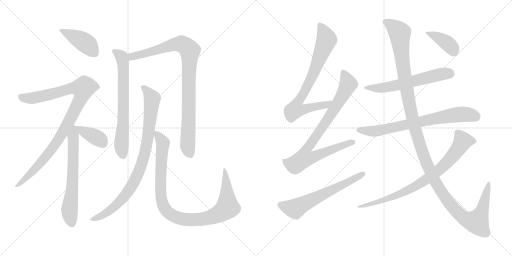
t = 0.00 s
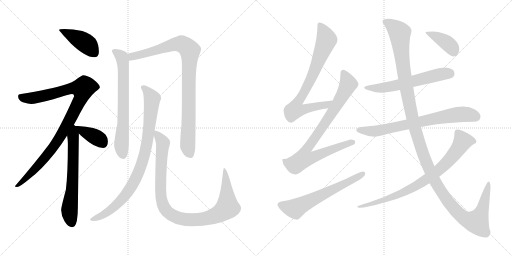
t = 2.77 s
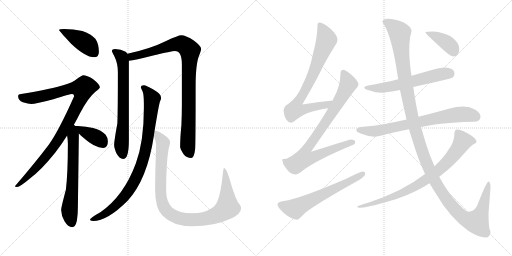
t = 5.54 s
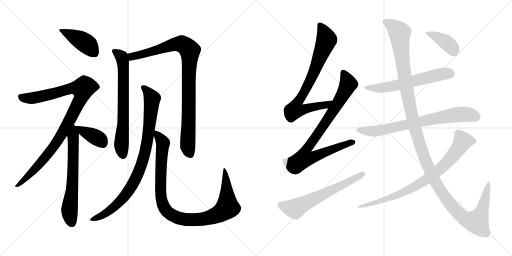
t = 8.31 s
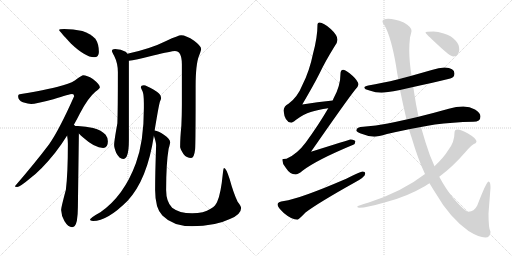
t = 11.08 s
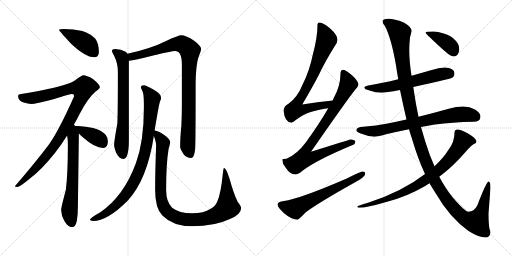
t = 13.85 s

The animated SVG that drew these frames (rendered in a browser with its animation timeline set to each time). Animation: 16 CSS @keyframes rules; one cycle of 13.85 s.

<svg version="1.1" viewBox="0 0 2048 1024" xmlns="http://www.w3.org/2000/svg">
  <g stroke="lightgray" stroke-dasharray="1,1" stroke-width="1" transform="scale(4, 4)">
    <line x1="0" y1="0" x2="256" y2="256"></line>
    <line x1="256" y1="0" x2="0" y2="256"></line>
    <line x1="128" y1="0" x2="128" y2="256"></line>
    <line x1="0" y1="128" x2="256" y2="128"></line>
    <line x1="256" y1="0" x2="512" y2="256"></line>
    <line x1="512" y1="0" x2="256" y2="256"></line>
    <line x1="384" y1="0" x2="384" y2="256"></line>
    <line x1="256" y1="128" x2="512" y2="128"></line>
  </g>
<g transform="scale(1, -1) translate(0, -850)">
   <style type="text/css">
    @keyframes keyframes0 {
      from {
       stroke: black;
       stroke-dashoffset: 424;
       stroke-width: 128;
       }
       58% {
       animation-timing-function: step-end;
       stroke: black;
       stroke-dashoffset: 0;
       stroke-width: 128;
       }
       to {
       stroke: black;
       stroke-width: 1024;
       }
       }
       #make-me-a-hanzi-animation-0 {
         animation: keyframes0 0.595052s both;
         animation-delay: 0.000000s;
         animation-timing-function: linear;
       }
    @keyframes keyframes1 {
      from {
       stroke: black;
       stroke-dashoffset: 983;
       stroke-width: 128;
       }
       76% {
       animation-timing-function: step-end;
       stroke: black;
       stroke-dashoffset: 0;
       stroke-width: 128;
       }
       to {
       stroke: black;
       stroke-width: 1024;
       }
       }
       #make-me-a-hanzi-animation-1 {
         animation: keyframes1 1.049967s both;
         animation-delay: 0.595052s;
         animation-timing-function: linear;
       }
    @keyframes keyframes2 {
      from {
       stroke: black;
       stroke-dashoffset: 645;
       stroke-width: 128;
       }
       68% {
       animation-timing-function: step-end;
       stroke: black;
       stroke-dashoffset: 0;
       stroke-width: 128;
       }
       to {
       stroke: black;
       stroke-width: 1024;
       }
       }
       #make-me-a-hanzi-animation-2 {
         animation: keyframes2 0.774902s both;
         animation-delay: 1.645019s;
         animation-timing-function: linear;
       }
    @keyframes keyframes3 {
      from {
       stroke: black;
       stroke-dashoffset: 384;
       stroke-width: 128;
       }
       56% {
       animation-timing-function: step-end;
       stroke: black;
       stroke-dashoffset: 0;
       stroke-width: 128;
       }
       to {
       stroke: black;
       stroke-width: 1024;
       }
       }
       #make-me-a-hanzi-animation-3 {
         animation: keyframes3 0.562500s both;
         animation-delay: 2.419921s;
         animation-timing-function: linear;
       }
    @keyframes keyframes4 {
      from {
       stroke: black;
       stroke-dashoffset: 688;
       stroke-width: 128;
       }
       69% {
       animation-timing-function: step-end;
       stroke: black;
       stroke-dashoffset: 0;
       stroke-width: 128;
       }
       to {
       stroke: black;
       stroke-width: 1024;
       }
       }
       #make-me-a-hanzi-animation-4 {
         animation: keyframes4 0.809896s both;
         animation-delay: 2.982421s;
         animation-timing-function: linear;
       }
    @keyframes keyframes5 {
      from {
       stroke: black;
       stroke-dashoffset: 933;
       stroke-width: 128;
       }
       75% {
       animation-timing-function: step-end;
       stroke: black;
       stroke-dashoffset: 0;
       stroke-width: 128;
       }
       to {
       stroke: black;
       stroke-width: 1024;
       }
       }
       #make-me-a-hanzi-animation-5 {
         animation: keyframes5 1.009277s both;
         animation-delay: 3.792317s;
         animation-timing-function: linear;
       }
    @keyframes keyframes6 {
      from {
       stroke: black;
       stroke-dashoffset: 891;
       stroke-width: 128;
       }
       74% {
       animation-timing-function: step-end;
       stroke: black;
       stroke-dashoffset: 0;
       stroke-width: 128;
       }
       to {
       stroke: black;
       stroke-width: 1024;
       }
       }
       #make-me-a-hanzi-animation-6 {
         animation: keyframes6 0.975098s both;
         animation-delay: 4.801594s;
         animation-timing-function: linear;
       }
    @keyframes keyframes7 {
      from {
       stroke: black;
       stroke-dashoffset: 1004;
       stroke-width: 128;
       }
       77% {
       animation-timing-function: step-end;
       stroke: black;
       stroke-dashoffset: 0;
       stroke-width: 128;
       }
       to {
       stroke: black;
       stroke-width: 1024;
       }
       }
       #make-me-a-hanzi-animation-7 {
         animation: keyframes7 1.067057s both;
         animation-delay: 5.776692s;
         animation-timing-function: linear;
       }
    @keyframes keyframes8 {
      from {
       stroke: black;
       stroke-dashoffset: 779;
       stroke-width: 128;
       }
       72% {
       animation-timing-function: step-end;
       stroke: black;
       stroke-dashoffset: 0;
       stroke-width: 128;
       }
       to {
       stroke: black;
       stroke-width: 1024;
       }
       }
       #make-me-a-hanzi-animation-8 {
         animation: keyframes8 0.883952s both;
         animation-delay: 6.843749s;
         animation-timing-function: linear;
       }
    @keyframes keyframes9 {
      from {
       stroke: black;
       stroke-dashoffset: 859;
       stroke-width: 128;
       }
       74% {
       animation-timing-function: step-end;
       stroke: black;
       stroke-dashoffset: 0;
       stroke-width: 128;
       }
       to {
       stroke: black;
       stroke-width: 1024;
       }
       }
       #make-me-a-hanzi-animation-9 {
         animation: keyframes9 0.949056s both;
         animation-delay: 7.727701s;
         animation-timing-function: linear;
       }
    @keyframes keyframes10 {
      from {
       stroke: black;
       stroke-dashoffset: 623;
       stroke-width: 128;
       }
       67% {
       animation-timing-function: step-end;
       stroke: black;
       stroke-dashoffset: 0;
       stroke-width: 128;
       }
       to {
       stroke: black;
       stroke-width: 1024;
       }
       }
       #make-me-a-hanzi-animation-10 {
         animation: keyframes10 0.756999s both;
         animation-delay: 8.676757s;
         animation-timing-function: linear;
       }
    @keyframes keyframes11 {
      from {
       stroke: black;
       stroke-dashoffset: 597;
       stroke-width: 128;
       }
       66% {
       animation-timing-function: step-end;
       stroke: black;
       stroke-dashoffset: 0;
       stroke-width: 128;
       }
       to {
       stroke: black;
       stroke-width: 1024;
       }
       }
       #make-me-a-hanzi-animation-11 {
         animation: keyframes11 0.735840s both;
         animation-delay: 9.433756s;
         animation-timing-function: linear;
       }
    @keyframes keyframes12 {
      from {
       stroke: black;
       stroke-dashoffset: 735;
       stroke-width: 128;
       }
       71% {
       animation-timing-function: step-end;
       stroke: black;
       stroke-dashoffset: 0;
       stroke-width: 128;
       }
       to {
       stroke: black;
       stroke-width: 1024;
       }
       }
       #make-me-a-hanzi-animation-12 {
         animation: keyframes12 0.848145s both;
         animation-delay: 10.169596s;
         animation-timing-function: linear;
       }
    @keyframes keyframes13 {
      from {
       stroke: black;
       stroke-dashoffset: 1352;
       stroke-width: 128;
       }
       81% {
       animation-timing-function: step-end;
       stroke: black;
       stroke-dashoffset: 0;
       stroke-width: 128;
       }
       to {
       stroke: black;
       stroke-width: 1024;
       }
       }
       #make-me-a-hanzi-animation-13 {
         animation: keyframes13 1.350260s both;
         animation-delay: 11.017741s;
         animation-timing-function: linear;
       }
    @keyframes keyframes14 {
      from {
       stroke: black;
       stroke-dashoffset: 805;
       stroke-width: 128;
       }
       72% {
       animation-timing-function: step-end;
       stroke: black;
       stroke-dashoffset: 0;
       stroke-width: 128;
       }
       to {
       stroke: black;
       stroke-width: 1024;
       }
       }
       #make-me-a-hanzi-animation-14 {
         animation: keyframes14 0.905111s both;
         animation-delay: 12.368001s;
         animation-timing-function: linear;
       }
    @keyframes keyframes15 {
      from {
       stroke: black;
       stroke-dashoffset: 395;
       stroke-width: 128;
       }
       56% {
       animation-timing-function: step-end;
       stroke: black;
       stroke-dashoffset: 0;
       stroke-width: 128;
       }
       to {
       stroke: black;
       stroke-width: 1024;
       }
       }
       #make-me-a-hanzi-animation-15 {
         animation: keyframes15 0.571452s both;
         animation-delay: 13.273112s;
         animation-timing-function: linear;
       }
</style>
<path d="M 256.5 734.5 Q 236.5 734.5 236.5 730.5 Q 236.5 727.5 283.5 676.5 Q 341.5 621.5 376.5 621.5 Q 395.5 621.5 395.5 642.5 Q 395.5 674.5 381.5 695.5 Q 361.5 716.5 329.5 726.5 Q 292.5 734.5 256.5 734.5 Z" fill="lightgray"></path> 
<path d="M 332.5 549.5 Q 327.5 549.5 308.5 535.5 Q 293.5 520.5 252.5 509.5 Q 214.5 496.5 84.5 474.5 Q 72.5 474.5 72.5 465.5 Q 72.5 449.5 91.5 441.5 Q 113.5 434.5 124.5 434.5 Q 142.5 434.5 213.5 453.5 Q 279.5 474.5 288.5 474.5 Q 296.5 474.5 296.5 465.5 Q 237.5 332.5 196.5 273.5 Q 141.5 200.5 59.5 105.5 Q 59.5 102.5 68.5 102.5 Q 79.5 102.5 118.5 135.5 Q 165.5 170.5 220.5 239.5 Q 245.5 271.5 268.5 308.5 L 295.5 351.5 Q 307.5 372.5 319.5 396.5 Q 351.5 458.5 381.5 483.5 Q 399.5 497.5 399.5 501.5 Q 399.5 512.5 371.5 534.5 Q 347.5 549.5 332.5 549.5 Z" fill="lightgray"></path> 
<path d="M 268.5 308.5 Q 271.5 289.5 271.5 276.5 Q 271.5 155.5 263.5 91.5 Q 244.5 20.5 244.5 10.5 Q 245.5 -12.5 257.5 -33.5 Q 272.5 -58.5 288.5 -58.5 Q 301.5 -58.5 307.5 -32.5 Q 311.5 -7.5 311.5 21.5 L 315.5 316.5 C 315.5 345.5 315.5 345.5 301.5 346.5 Q 299.5 348.5 295.5 351.5 C 276.5 374.5 264.5 338.5 268.5 308.5 Z" fill="lightgray"></path> 
<path d="M 315.5 316.5 Q 322.5 309.5 332.5 300.5 Q 379.5 258.5 412.5 258.5 Q 431.5 258.5 431.5 285.5 Q 431.5 299.5 422.5 311.5 Q 406.5 329.5 372.5 338.5 Q 344.5 345.5 311.5 346.5 L 301.5 346.5 C 284.5 346.5 294.5 337.5 315.5 316.5 Z" fill="lightgray"></path> 
<path d="M 460.5 654.5 Q 447.5 654.5 447.5 646.5 Q 447.5 643.5 456.5 627.5 Q 471.5 597.5 471.5 562.5 Q 471.5 411.5 469.5 357.5 Q 456.5 285.5 456.5 270.5 Q 456.5 260.5 464.5 239.5 Q 477.5 214.5 492.5 214.5 Q 503.5 214.5 508.5 229.5 Q 515.5 246.5 515.5 289.5 L 515.5 607.5 L 509.5 635.5 Q 507.5 640.5 502.5 643.5 Q 484.5 653.5 460.5 654.5 Z" fill="lightgray"></path> 
<path d="M 515.5 607.5 Q 538.5 609.5 612.5 628.5 Q 686.5 646.5 699.5 646.5 Q 727.5 646.5 727.5 593.5 L 727.5 431.5 Q 727.5 393.5 725.5 348.5 Q 720.5 298.5 720.5 262.5 Q 720.5 255.5 734.5 233.5 Q 746.5 218.5 764.5 218.5 Q 776.5 218.5 780.5 253.5 Q 782.5 281.5 782.5 504.5 Q 782.5 594.5 796.5 628.5 Q 804.5 649.5 804.5 654.5 Q 804.5 666.5 776.5 687.5 Q 744.5 709.5 724.5 709.5 Q 713.5 709.5 666.5 687.5 Q 602.5 655.5 509.5 635.5 C 480.5 628.5 485.5 602.5 515.5 607.5 Z" fill="lightgray"></path> 
<path d="M 575.5 509.5 Q 563.5 509.5 563.5 501.5 Q 563.5 498.5 570.5 484.5 Q 575.5 470.5 575.5 437.5 L 575.5 417.5 Q 575.5 284.5 543.5 197.5 Q 495.5 66.5 401.5 1.5 Q 359.5 -21.5 359.5 -29.5 Q 366.5 -33.5 372.5 -33.5 Q 429.5 -33.5 510.5 47.5 Q 589.5 133.5 615.5 307.5 L 618.5 328.5 Q 634.5 426.5 639.5 443.5 Q 644.5 453.5 644.5 458.5 Q 644.5 460.5 643.5 461.5 L 643.5 463.5 Q 643.5 474.5 613.5 492.5 Q 585.5 508.5 575.5 509.5 Z" fill="lightgray"></path> 
<path d="M 615.5 307.5 Q 624.5 280.5 624.5 270.5 Q 620.5 155.5 620.5 90.5 Q 620.5 17.5 649.5 -11.5 Q 691.5 -54.5 768.5 -54.5 Q 859.5 -54.5 919.5 -25.5 Q 964.5 -7.5 964.5 18.5 Q 964.5 25.5 950.5 43.5 Q 933.5 79.5 918.5 134.5 Q 904.5 178.5 896.5 178.5 Q 893.5 178.5 891.5 157.5 Q 883.5 76.5 869.5 45.5 Q 863.5 27.5 842.5 15.5 Q 815.5 -2.5 768.5 -2.5 Q 716.5 -2.5 688.5 19.5 Q 664.5 43.5 664.5 90.5 Q 664.5 197.5 674.5 255.5 Q 680.5 276.5 680.5 281.5 Q 680.5 295.5 655.5 311.5 Q 633.5 326.5 618.5 328.5 C 608.5 332.5 608.5 332.5 615.5 307.5 Z" fill="lightgray"></path> 
<path d="M 1331.0 448.5 Q 1269.0 442.5 1209.0 432.5 Q 1256.0 512.5 1278.0 556.5 Q 1302.0 606.5 1338.0 664.5 Q 1350.0 680.5 1350.0 691.5 Q 1350.0 709.5 1323.0 734.5 Q 1294.0 760.5 1278.0 760.5 Q 1270.0 760.5 1270.0 752.5 Q 1270.0 701.5 1252.0 635.5 Q 1238.0 566.5 1210.0 511.5 Q 1190.0 461.5 1154.0 435.5 Q 1136.0 426.5 1134.0 408.5 Q 1139.0 361.5 1165.0 359.5 Q 1170.0 359.5 1183.0 370.5 Q 1215.0 394.5 1243.0 402.5 Q 1270.0 411.5 1313.0 417.5 C 1343.0 422.5 1361.0 451.5 1331.0 448.5 Z" fill="lightgray"></path> 
<path d="M 1373.0 571.5 Q 1362.0 570.5 1362.0 556.5 Q 1362.0 506.5 1334.0 456.5 Q 1333.0 454.5 1331.0 448.5 L 1313.0 417.5 Q 1276.0 353.5 1223.0 280.5 Q 1188.0 233.5 1146.0 215.5 Q 1130.0 215.5 1129.0 212.5 Q 1129.0 195.5 1143.0 179.5 Q 1160.0 152.5 1182.0 152.5 Q 1192.0 152.5 1210.0 167.5 Q 1266.0 210.5 1413.0 271.5 Q 1421.0 274.5 1421.0 284.5 Q 1421.0 291.5 1402.0 292.5 Q 1394.0 290.5 1244.0 243.5 Q 1385.0 446.5 1419.0 489.5 Q 1432.0 501.5 1434.0 512.5 Q 1432.0 527.5 1410.0 547.5 Q 1385.0 570.5 1373.0 571.5 Z" fill="lightgray"></path> 
<path d="M 1450.0 164.5 Q 1444.0 164.5 1385.0 135.5 Q 1197.0 54.5 1136.0 46.5 Q 1110.0 43.5 1110.0 32.5 Q 1110.0 22.5 1135.0 -1.5 Q 1167.0 -28.5 1190.0 -28.5 Q 1194.0 -28.5 1222.0 0.5 Q 1272.0 38.5 1417.0 119.5 Q 1461.0 142.5 1461.0 156.5 Q 1461.0 164.5 1450.0 164.5 Z" fill="lightgray"></path> 
<path d="M 1778.0 580.5 Q 1756.0 580.5 1727.0 570.5 Q 1685.0 558.5 1646.0 547.5 L 1593.0 533.5 Q 1527.0 517.5 1473.0 508.5 Q 1457.0 505.5 1457.0 500.5 Q 1457.0 493.5 1478.0 488.5 Q 1503.0 479.5 1526.0 479.5 Q 1542.0 479.5 1600.0 490.5 L 1653.0 502.5 Q 1711.0 514.5 1801.0 536.5 Q 1818.0 541.5 1818.0 556.5 Q 1818.0 579.5 1778.0 580.5 Z" fill="lightgray"></path> 
<path d="M 1626.0 372.5 Q 1586.0 363.5 1551.0 356.5 Q 1505.0 347.5 1453.0 343.5 Q 1427.0 343.5 1425.0 328.5 Q 1427.0 323.5 1443.0 316.5 Q 1470.0 305.5 1497.0 303.5 Q 1512.0 303.5 1548.0 314.5 Q 1587.0 323.5 1636.0 333.5 L 1684.0 342.5 Q 1710.0 347.5 1740.0 352.5 Q 1809.0 361.5 1893.0 363.5 Q 1922.0 363.5 1922.0 384.5 Q 1922.0 399.5 1900.0 412.5 Q 1879.0 424.5 1853.0 424.5 Q 1825.0 424.5 1795.0 415.5 Q 1731.0 397.5 1674.0 383.5 L 1626.0 372.5 Z" fill="lightgray"></path> 
<path d="M 1646.0 547.5 Q 1637.0 606.5 1637.0 649.5 Q 1637.0 674.5 1640.0 700.5 Q 1646.0 722.5 1646.0 727.5 Q 1646.0 742.5 1615.0 760.5 Q 1578.0 775.5 1553.0 775.5 Q 1530.0 775.5 1530.0 764.5 Q 1530.0 757.5 1539.0 747.5 Q 1565.0 699.5 1584.0 588.5 Q 1588.0 560.5 1593.0 533.5 L 1600.0 490.5 Q 1613.0 427.5 1626.0 372.5 L 1636.0 333.5 Q 1641.0 315.5 1647.0 298.5 Q 1671.0 216.5 1700.0 154.5 L 1718.0 117.5 Q 1731.0 95.5 1744.0 75.5 Q 1798.0 -18.5 1874.0 -73.5 Q 1916.0 -99.5 1941.0 -99.5 Q 1962.0 -99.5 1962.0 -76.5 Q 1954.0 -64.5 1954.0 -3.5 L 1962.0 99.5 Q 1962.0 124.5 1954.0 124.5 Q 1946.0 124.5 1909.0 28.5 Q 1896.0 3.5 1874.0 3.5 Q 1860.0 3.5 1812.0 59.5 Q 1784.0 93.5 1757.0 143.5 L 1738.0 185.5 Q 1718.0 228.5 1702.0 281.5 Q 1693.0 311.5 1684.0 342.5 L 1674.0 383.5 Q 1663.0 434.5 1656.0 483.5 Q 1655.0 491.5 1653.0 502.5 L 1646.0 547.5 Z" fill="lightgray"></path> 
<path d="M 1700.0 154.5 Q 1610.0 84.5 1475.0 40.5 Q 1429.0 26.5 1429.0 24.5 Q 1429.0 19.5 1438.0 19.5 Q 1466.0 19.5 1545.0 42.5 Q 1627.0 63.5 1699.0 105.5 Q 1708.0 111.5 1718.0 117.5 L 1757.0 143.5 Q 1811.0 183.5 1862.0 242.5 Q 1887.0 272.5 1902.0 277.5 Q 1906.0 282.5 1906.0 284.5 Q 1906.0 296.5 1872.0 316.5 Q 1843.0 332.5 1830.0 332.5 Q 1818.0 332.5 1818.0 319.5 Q 1818.0 282.5 1794.0 251.5 Q 1776.0 221.5 1738.0 185.5 L 1700.0 154.5 Z" fill="lightgray"></path> 
<path d="M 1734.0 724.5 Q 1702.0 724.5 1702.0 720.5 Q 1702.0 716.5 1752.0 670.5 Q 1801.0 624.5 1813.0 624.5 Q 1824.0 624.5 1830.0 631.5 Q 1837.0 641.5 1837.0 651.5 Q 1837.0 673.5 1823.0 687.5 Q 1805.0 708.5 1775.0 716.5 Q 1751.0 724.5 1734.0 724.5 Z" fill="lightgray"></path> 
      <clipPath id="make-me-a-hanzi-clip-0">
      <path d="M 256.5 734.5 Q 236.5 734.5 236.5 730.5 Q 236.5 727.5 283.5 676.5 Q 341.5 621.5 376.5 621.5 Q 395.5 621.5 395.5 642.5 Q 395.5 674.5 381.5 695.5 Q 361.5 716.5 329.5 726.5 Q 292.5 734.5 256.5 734.5 Z" fill="lightgray"></path>
      </clipPath>
      <path clip-path="url(#make-me-a-hanzi-clip-0)" d="M 239.5 730.5 L 334.5 683.5 L 378.5 639.5 " fill="none" id="make-me-a-hanzi-animation-0" stroke-dasharray="296 592" stroke-linecap="round"></path>

      <clipPath id="make-me-a-hanzi-clip-1">
      <path d="M 332.5 549.5 Q 327.5 549.5 308.5 535.5 Q 293.5 520.5 252.5 509.5 Q 214.5 496.5 84.5 474.5 Q 72.5 474.5 72.5 465.5 Q 72.5 449.5 91.5 441.5 Q 113.5 434.5 124.5 434.5 Q 142.5 434.5 213.5 453.5 Q 279.5 474.5 288.5 474.5 Q 296.5 474.5 296.5 465.5 Q 237.5 332.5 196.5 273.5 Q 141.5 200.5 59.5 105.5 Q 59.5 102.5 68.5 102.5 Q 79.5 102.5 118.5 135.5 Q 165.5 170.5 220.5 239.5 Q 245.5 271.5 268.5 308.5 L 295.5 351.5 Q 307.5 372.5 319.5 396.5 Q 351.5 458.5 381.5 483.5 Q 399.5 497.5 399.5 501.5 Q 399.5 512.5 371.5 534.5 Q 347.5 549.5 332.5 549.5 Z" fill="lightgray"></path>
      </clipPath>
      <path clip-path="url(#make-me-a-hanzi-clip-1)" d="M 84.5 461.5 L 133.5 458.5 L 287.5 497.5 L 330.5 495.5 L 326.5 466.5 L 311.5 433.5 L 232.5 289.5 L 150.5 185.5 L 103.5 135.5 L 77.5 113.5 L 66.5 111.5 " fill="none" id="make-me-a-hanzi-animation-1" stroke-dasharray="855 1710" stroke-linecap="round"></path>

      <clipPath id="make-me-a-hanzi-clip-2">
      <path d="M 268.5 308.5 Q 271.5 289.5 271.5 276.5 Q 271.5 155.5 263.5 91.5 Q 244.5 20.5 244.5 10.5 Q 245.5 -12.5 257.5 -33.5 Q 272.5 -58.5 288.5 -58.5 Q 301.5 -58.5 307.5 -32.5 Q 311.5 -7.5 311.5 21.5 L 315.5 316.5 C 315.5 345.5 315.5 345.5 301.5 346.5 Q 299.5 348.5 295.5 351.5 C 276.5 374.5 264.5 338.5 268.5 308.5 Z" fill="lightgray"></path>
      </clipPath>
      <path clip-path="url(#make-me-a-hanzi-clip-2)" d="M 294.5 344.5 L 291.5 138.5 L 277.5 6.5 L 287.5 -42.5 " fill="none" id="make-me-a-hanzi-animation-2" stroke-dasharray="517 1034" stroke-linecap="round"></path>

      <clipPath id="make-me-a-hanzi-clip-3">
      <path d="M 315.5 316.5 Q 322.5 309.5 332.5 300.5 Q 379.5 258.5 412.5 258.5 Q 431.5 258.5 431.5 285.5 Q 431.5 299.5 422.5 311.5 Q 406.5 329.5 372.5 338.5 Q 344.5 345.5 311.5 346.5 L 301.5 346.5 C 284.5 346.5 294.5 337.5 315.5 316.5 Z" fill="lightgray"></path>
      </clipPath>
      <path clip-path="url(#make-me-a-hanzi-clip-3)" d="M 306.5 342.5 L 400.5 291.5 L 413.5 274.5 " fill="none" id="make-me-a-hanzi-animation-3" stroke-dasharray="256 512" stroke-linecap="round"></path>

      <clipPath id="make-me-a-hanzi-clip-4">
      <path d="M 460.5 654.5 Q 447.5 654.5 447.5 646.5 Q 447.5 643.5 456.5 627.5 Q 471.5 597.5 471.5 562.5 Q 471.5 411.5 469.5 357.5 Q 456.5 285.5 456.5 270.5 Q 456.5 260.5 464.5 239.5 Q 477.5 214.5 492.5 214.5 Q 503.5 214.5 508.5 229.5 Q 515.5 246.5 515.5 289.5 L 515.5 607.5 L 509.5 635.5 Q 507.5 640.5 502.5 643.5 Q 484.5 653.5 460.5 654.5 Z" fill="lightgray"></path>
      </clipPath>
      <path clip-path="url(#make-me-a-hanzi-clip-4)" d="M 456.5 646.5 L 486.5 623.5 L 493.5 583.5 L 493.5 361.5 L 485.5 269.5 L 491.5 230.5 " fill="none" id="make-me-a-hanzi-animation-4" stroke-dasharray="560 1120" stroke-linecap="round"></path>

      <clipPath id="make-me-a-hanzi-clip-5">
      <path d="M 515.5 607.5 Q 538.5 609.5 612.5 628.5 Q 686.5 646.5 699.5 646.5 Q 727.5 646.5 727.5 593.5 L 727.5 431.5 Q 727.5 393.5 725.5 348.5 Q 720.5 298.5 720.5 262.5 Q 720.5 255.5 734.5 233.5 Q 746.5 218.5 764.5 218.5 Q 776.5 218.5 780.5 253.5 Q 782.5 281.5 782.5 504.5 Q 782.5 594.5 796.5 628.5 Q 804.5 649.5 804.5 654.5 Q 804.5 666.5 776.5 687.5 Q 744.5 709.5 724.5 709.5 Q 713.5 709.5 666.5 687.5 Q 602.5 655.5 509.5 635.5 C 480.5 628.5 485.5 602.5 515.5 607.5 Z" fill="lightgray"></path>
      </clipPath>
      <path clip-path="url(#make-me-a-hanzi-clip-5)" d="M 518.5 615.5 L 527.5 624.5 L 706.5 674.5 L 730.5 673.5 L 759.5 648.5 L 750.5 266.5 L 760.5 233.5 " fill="none" id="make-me-a-hanzi-animation-5" stroke-dasharray="805 1610" stroke-linecap="round"></path>

      <clipPath id="make-me-a-hanzi-clip-6">
      <path d="M 575.5 509.5 Q 563.5 509.5 563.5 501.5 Q 563.5 498.5 570.5 484.5 Q 575.5 470.5 575.5 437.5 L 575.5 417.5 Q 575.5 284.5 543.5 197.5 Q 495.5 66.5 401.5 1.5 Q 359.5 -21.5 359.5 -29.5 Q 366.5 -33.5 372.5 -33.5 Q 429.5 -33.5 510.5 47.5 Q 589.5 133.5 615.5 307.5 L 618.5 328.5 Q 634.5 426.5 639.5 443.5 Q 644.5 453.5 644.5 458.5 Q 644.5 460.5 643.5 461.5 L 643.5 463.5 Q 643.5 474.5 613.5 492.5 Q 585.5 508.5 575.5 509.5 Z" fill="lightgray"></path>
      </clipPath>
      <path clip-path="url(#make-me-a-hanzi-clip-6)" d="M 572.5 501.5 L 608.5 455.5 L 585.5 265.5 L 558.5 170.5 L 527.5 107.5 L 489.5 54.5 L 439.5 8.5 L 366.5 -30.5 " fill="none" id="make-me-a-hanzi-animation-6" stroke-dasharray="763 1526" stroke-linecap="round"></path>

      <clipPath id="make-me-a-hanzi-clip-7">
      <path d="M 615.5 307.5 Q 624.5 280.5 624.5 270.5 Q 620.5 155.5 620.5 90.5 Q 620.5 17.5 649.5 -11.5 Q 691.5 -54.5 768.5 -54.5 Q 859.5 -54.5 919.5 -25.5 Q 964.5 -7.5 964.5 18.5 Q 964.5 25.5 950.5 43.5 Q 933.5 79.5 918.5 134.5 Q 904.5 178.5 896.5 178.5 Q 893.5 178.5 891.5 157.5 Q 883.5 76.5 869.5 45.5 Q 863.5 27.5 842.5 15.5 Q 815.5 -2.5 768.5 -2.5 Q 716.5 -2.5 688.5 19.5 Q 664.5 43.5 664.5 90.5 Q 664.5 197.5 674.5 255.5 Q 680.5 276.5 680.5 281.5 Q 680.5 295.5 655.5 311.5 Q 633.5 326.5 618.5 328.5 C 608.5 332.5 608.5 332.5 615.5 307.5 Z" fill="lightgray"></path>
      </clipPath>
      <path clip-path="url(#make-me-a-hanzi-clip-7)" d="M 622.5 322.5 L 651.5 277.5 L 642.5 145.5 L 646.5 48.5 L 659.5 15.5 L 702.5 -17.5 L 743.5 -27.5 L 809.5 -26.5 L 865.5 -10.5 L 909.5 20.5 L 904.5 140.5 L 897.5 174.5 " fill="none" id="make-me-a-hanzi-animation-7" stroke-dasharray="876 1752" stroke-linecap="round"></path>

      <clipPath id="make-me-a-hanzi-clip-8">
      <path d="M 1331.0 448.5 Q 1269.0 442.5 1209.0 432.5 Q 1256.0 512.5 1278.0 556.5 Q 1302.0 606.5 1338.0 664.5 Q 1350.0 680.5 1350.0 691.5 Q 1350.0 709.5 1323.0 734.5 Q 1294.0 760.5 1278.0 760.5 Q 1270.0 760.5 1270.0 752.5 Q 1270.0 701.5 1252.0 635.5 Q 1238.0 566.5 1210.0 511.5 Q 1190.0 461.5 1154.0 435.5 Q 1136.0 426.5 1134.0 408.5 Q 1139.0 361.5 1165.0 359.5 Q 1170.0 359.5 1183.0 370.5 Q 1215.0 394.5 1243.0 402.5 Q 1270.0 411.5 1313.0 417.5 C 1343.0 422.5 1361.0 451.5 1331.0 448.5 Z" fill="lightgray"></path>
      </clipPath>
      <path clip-path="url(#make-me-a-hanzi-clip-8)" d="M 1281.0 749.5 L 1307.0 691.5 L 1246.0 538.5 L 1186.0 434.5 L 1180.0 411.5 L 1204.0 409.5 L 1303.0 429.5 L 1323.0 445.5 " fill="none" id="make-me-a-hanzi-animation-8" stroke-dasharray="651 1302" stroke-linecap="round"></path>

      <clipPath id="make-me-a-hanzi-clip-9">
      <path d="M 1373.0 571.5 Q 1362.0 570.5 1362.0 556.5 Q 1362.0 506.5 1334.0 456.5 Q 1333.0 454.5 1331.0 448.5 L 1313.0 417.5 Q 1276.0 353.5 1223.0 280.5 Q 1188.0 233.5 1146.0 215.5 Q 1130.0 215.5 1129.0 212.5 Q 1129.0 195.5 1143.0 179.5 Q 1160.0 152.5 1182.0 152.5 Q 1192.0 152.5 1210.0 167.5 Q 1266.0 210.5 1413.0 271.5 Q 1421.0 274.5 1421.0 284.5 Q 1421.0 291.5 1402.0 292.5 Q 1394.0 290.5 1244.0 243.5 Q 1385.0 446.5 1419.0 489.5 Q 1432.0 501.5 1434.0 512.5 Q 1432.0 527.5 1410.0 547.5 Q 1385.0 570.5 1373.0 571.5 Z" fill="lightgray"></path>
      </clipPath>
      <path clip-path="url(#make-me-a-hanzi-clip-9)" d="M 1374.0 559.5 L 1393.0 513.5 L 1332.0 405.5 L 1223.0 248.5 L 1217.0 217.5 L 1252.0 221.5 L 1412.0 281.5 " fill="none" id="make-me-a-hanzi-animation-9" stroke-dasharray="731 1462" stroke-linecap="round"></path>

      <clipPath id="make-me-a-hanzi-clip-10">
      <path d="M 1450.0 164.5 Q 1444.0 164.5 1385.0 135.5 Q 1197.0 54.5 1136.0 46.5 Q 1110.0 43.5 1110.0 32.5 Q 1110.0 22.5 1135.0 -1.5 Q 1167.0 -28.5 1190.0 -28.5 Q 1194.0 -28.5 1222.0 0.5 Q 1272.0 38.5 1417.0 119.5 Q 1461.0 142.5 1461.0 156.5 Q 1461.0 164.5 1450.0 164.5 Z" fill="lightgray"></path>
      </clipPath>
      <path clip-path="url(#make-me-a-hanzi-clip-10)" d="M 1121.0 31.5 L 1162.0 17.5 L 1188.0 18.5 L 1452.0 155.5 " fill="none" id="make-me-a-hanzi-animation-10" stroke-dasharray="495 990" stroke-linecap="round"></path>

      <clipPath id="make-me-a-hanzi-clip-11">
      <path d="M 1778.0 580.5 Q 1756.0 580.5 1727.0 570.5 Q 1685.0 558.5 1646.0 547.5 L 1593.0 533.5 Q 1527.0 517.5 1473.0 508.5 Q 1457.0 505.5 1457.0 500.5 Q 1457.0 493.5 1478.0 488.5 Q 1503.0 479.5 1526.0 479.5 Q 1542.0 479.5 1600.0 490.5 L 1653.0 502.5 Q 1711.0 514.5 1801.0 536.5 Q 1818.0 541.5 1818.0 556.5 Q 1818.0 579.5 1778.0 580.5 Z" fill="lightgray"></path>
      </clipPath>
      <path clip-path="url(#make-me-a-hanzi-clip-11)" d="M 1463.0 499.5 L 1550.0 501.5 L 1741.0 548.5 L 1798.0 556.5 " fill="none" id="make-me-a-hanzi-animation-11" stroke-dasharray="469 938" stroke-linecap="round"></path>

      <clipPath id="make-me-a-hanzi-clip-12">
      <path d="M 1626.0 372.5 Q 1586.0 363.5 1551.0 356.5 Q 1505.0 347.5 1453.0 343.5 Q 1427.0 343.5 1425.0 328.5 Q 1427.0 323.5 1443.0 316.5 Q 1470.0 305.5 1497.0 303.5 Q 1512.0 303.5 1548.0 314.5 Q 1587.0 323.5 1636.0 333.5 L 1684.0 342.5 Q 1710.0 347.5 1740.0 352.5 Q 1809.0 361.5 1893.0 363.5 Q 1922.0 363.5 1922.0 384.5 Q 1922.0 399.5 1900.0 412.5 Q 1879.0 424.5 1853.0 424.5 Q 1825.0 424.5 1795.0 415.5 Q 1731.0 397.5 1674.0 383.5 L 1626.0 372.5 Z" fill="lightgray"></path>
      </clipPath>
      <path clip-path="url(#make-me-a-hanzi-clip-12)" d="M 1433.0 331.5 L 1500.0 325.5 L 1823.0 391.5 L 1875.0 392.5 L 1904.0 383.5 " fill="none" id="make-me-a-hanzi-animation-12" stroke-dasharray="607 1214" stroke-linecap="round"></path>

      <clipPath id="make-me-a-hanzi-clip-13">
      <path d="M 1646.0 547.5 Q 1637.0 606.5 1637.0 649.5 Q 1637.0 674.5 1640.0 700.5 Q 1646.0 722.5 1646.0 727.5 Q 1646.0 742.5 1615.0 760.5 Q 1578.0 775.5 1553.0 775.5 Q 1530.0 775.5 1530.0 764.5 Q 1530.0 757.5 1539.0 747.5 Q 1565.0 699.5 1584.0 588.5 Q 1588.0 560.5 1593.0 533.5 L 1600.0 490.5 Q 1613.0 427.5 1626.0 372.5 L 1636.0 333.5 Q 1641.0 315.5 1647.0 298.5 Q 1671.0 216.5 1700.0 154.5 L 1718.0 117.5 Q 1731.0 95.5 1744.0 75.5 Q 1798.0 -18.5 1874.0 -73.5 Q 1916.0 -99.5 1941.0 -99.5 Q 1962.0 -99.5 1962.0 -76.5 Q 1954.0 -64.5 1954.0 -3.5 L 1962.0 99.5 Q 1962.0 124.5 1954.0 124.5 Q 1946.0 124.5 1909.0 28.5 Q 1896.0 3.5 1874.0 3.5 Q 1860.0 3.5 1812.0 59.5 Q 1784.0 93.5 1757.0 143.5 L 1738.0 185.5 Q 1718.0 228.5 1702.0 281.5 Q 1693.0 311.5 1684.0 342.5 L 1674.0 383.5 Q 1663.0 434.5 1656.0 483.5 Q 1655.0 491.5 1653.0 502.5 L 1646.0 547.5 Z" fill="lightgray"></path>
      </clipPath>
      <path clip-path="url(#make-me-a-hanzi-clip-13)" d="M 1540.0 763.5 L 1569.0 747.5 L 1599.0 718.5 L 1627.0 488.5 L 1664.0 322.5 L 1702.0 208.5 L 1735.0 133.5 L 1767.0 79.5 L 1843.0 -11.5 L 1866.0 -27.5 L 1908.0 -37.5 L 1932.0 20.5 L 1955.0 119.5 " fill="none" id="make-me-a-hanzi-animation-13" stroke-dasharray="1224 2448" stroke-linecap="round"></path>

      <clipPath id="make-me-a-hanzi-clip-14">
      <path d="M 1700.0 154.5 Q 1610.0 84.5 1475.0 40.5 Q 1429.0 26.5 1429.0 24.5 Q 1429.0 19.5 1438.0 19.5 Q 1466.0 19.5 1545.0 42.5 Q 1627.0 63.5 1699.0 105.5 Q 1708.0 111.5 1718.0 117.5 L 1757.0 143.5 Q 1811.0 183.5 1862.0 242.5 Q 1887.0 272.5 1902.0 277.5 Q 1906.0 282.5 1906.0 284.5 Q 1906.0 296.5 1872.0 316.5 Q 1843.0 332.5 1830.0 332.5 Q 1818.0 332.5 1818.0 319.5 Q 1818.0 282.5 1794.0 251.5 Q 1776.0 221.5 1738.0 185.5 L 1700.0 154.5 Z" fill="lightgray"></path>
      </clipPath>
      <path clip-path="url(#make-me-a-hanzi-clip-14)" d="M 1896.0 285.5 L 1851.0 285.5 L 1825.0 244.5 L 1779.0 191.5 L 1714.0 138.5 L 1668.0 109.5 L 1532.0 46.5 L 1437.0 24.5 " fill="none" id="make-me-a-hanzi-animation-14" stroke-dasharray="677 1354" stroke-linecap="round"></path>

      <clipPath id="make-me-a-hanzi-clip-15">
      <path d="M 1734.0 724.5 Q 1702.0 724.5 1702.0 720.5 Q 1702.0 716.5 1752.0 670.5 Q 1801.0 624.5 1813.0 624.5 Q 1824.0 624.5 1830.0 631.5 Q 1837.0 641.5 1837.0 651.5 Q 1837.0 673.5 1823.0 687.5 Q 1805.0 708.5 1775.0 716.5 Q 1751.0 724.5 1734.0 724.5 Z" fill="lightgray"></path>
      </clipPath>
      <path clip-path="url(#make-me-a-hanzi-clip-15)" d="M 1705.0 719.5 L 1773.0 688.5 L 1804.0 664.5 L 1815.0 642.5 " fill="none" id="make-me-a-hanzi-animation-15" stroke-dasharray="267 534" stroke-linecap="round"></path>

</g>
</svg>
